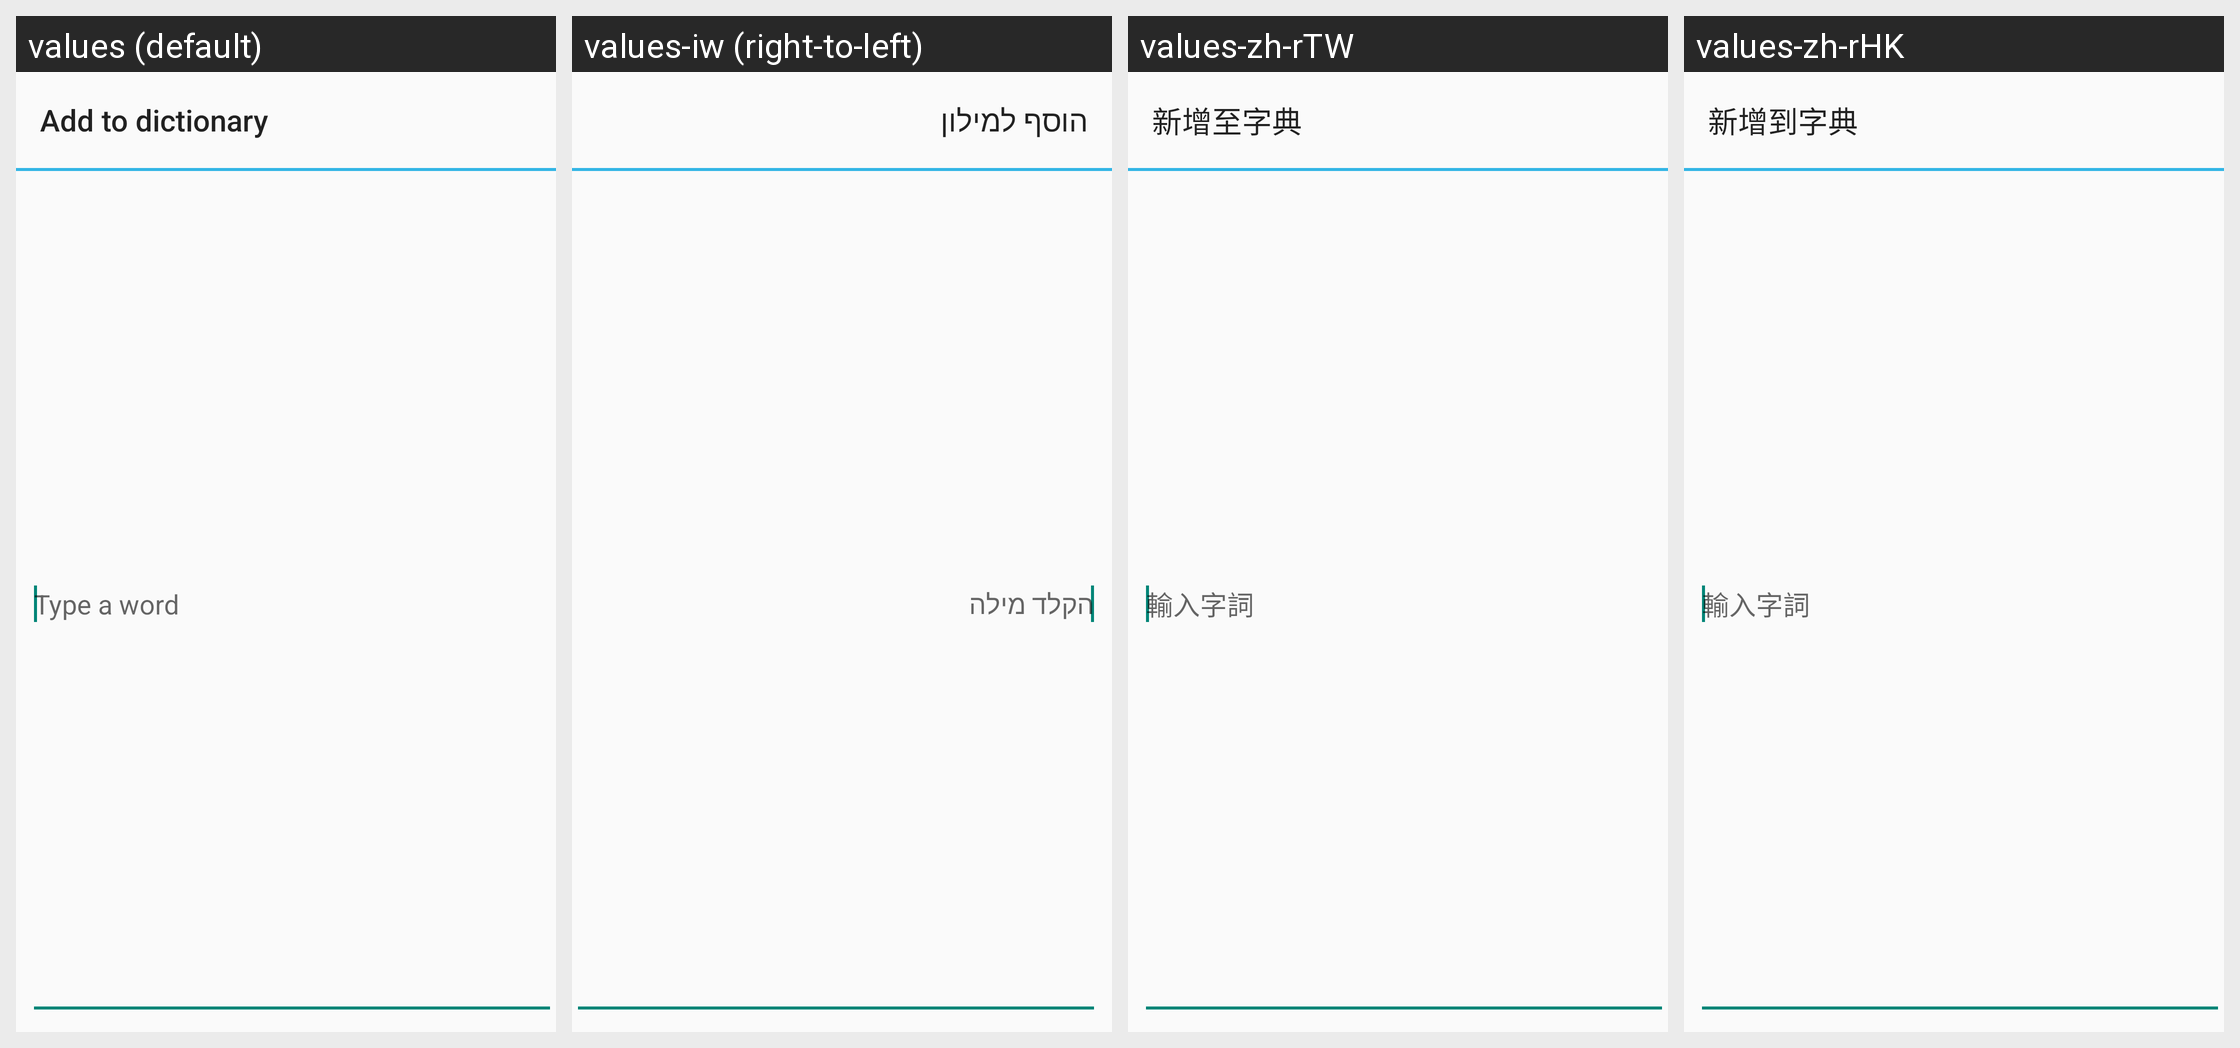

Strings drawn on this Android screen and how each of the app's shown locales translates them:
Android screen res/layout/user_dictionary_add_word.xml rendered under 4 locales, left to right: values (default), values-iw (right-to-left), values-zh-rTW, values-zh-rHK. Device: Nexus 5 (rendered at 1080×1920; each locale shown at half size, 540×960, under a caption strip naming it); theme Theme.Settings.
Other locales in the repository, not shown: values-af, values-am, values-ast-rES, values-az-rAZ, values-ca, values-cs, values-da, values-de, values-de-rAT, values-en-rGB, values-es, values-es-rUS, values-et-rEE, values-fi, values-fr, values-fr-rCA, values-gl-rES, values-hr, values-hu, values-in, values-is-rIS, values-it, values-ja, values-kk, values-kk-rKZ, values-ko, values-ky-rKG, values-lt, values-lv, values-mk-rMK, values-mn-rMN, values-ms, values-ms-rMY, values-nb, values-nl, values-pl, values-pt, values-pt-rBR, values-pt-rPT, values-ro, values-sk, values-sl, values-sv, values-sw, values-tl, values-tr, values-ur, values-ur-rPK, values-uz-rUZ, values-vi, values-zh-rCN, values-zu.
Strings drawn on this screen, with the default value and each locale's value (text and hints the layout hard-codes, and strings that could not be matched under every locale, appear in the picture but are not listed):

user_dict_settings_add_dialog_title
  values: Add to dictionary
  values-iw: הוסף למילון
  values-zh-rTW: 新增至字典
  values-zh-rHK: 新增到字典

user_dict_settings_add_word_hint
  values: Type a word
  values-iw: הקלד מילה
  values-zh-rTW: 輸入字詞
  values-zh-rHK: 輸入字詞
